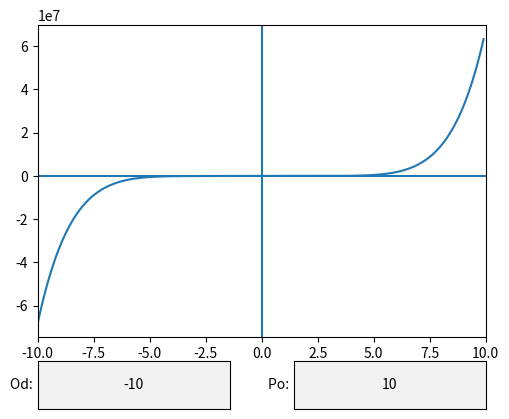

This chart was generated by the following Python code:
# Fuj program na kreslenie grafu polynomickej funkcie
# Kandidat na prerobenie do OOP

import matplotlib.pyplot as plotter
from matplotlib.widgets import TextBox

# zoznamy hodnot x-iek a y-niek / na zaciatku prazdne
xka = []
yka = []

zaciatok = -5
koniec   =  5

def prepocitaj():
    global xka
    global yka
    skala = 200
    inkrement = (koniec - zaciatok)/skala
    x = zaciatok
    xka = []
    yka = []
    for i in range(skala): 
       xka.append(x)
       y = 7*x**7 - 21*x**5 + x**4 - 12*x + 8
       yka.append(y)
       x += inkrement


#######################################   
# zostavenie grafu
#--------------------------------------

def nastav_zaciatok(content):
    global zaciatok
    novy_zaciatok = float(content)
    if zaciatok != novy_zaciatok:
        zaciatok = novy_zaciatok
        prepocitaj()
        kresli_graf()


def nastav_koniec(content):
    global koniec
    novy_koniec = float(content)
    if koniec != novy_koniec:
        koniec = novy_koniec
        prepocitaj()
        kresli_graf()

def kresli_graf():
    # Zapis data do grafu
    global xka
    global yka
    
    # vymaz stary graf
    graf.cla()
    
    # pridaj ciary reprezentujuce os x a y
    graf.axhline(y = 0)
    graf.axvline(x = 0)
    
    # zapis do grafu hodnoty x-iek a y-niek
    graf.plot(xka,yka)
    
    # nastav limity pre zaciatocnu a koncovu hodnotu osi x
    graf.set_xlim(zaciatok, koniec)
    
    # zobraz aktualizovany graf
    plotter.draw()


# vypocitaj uvodne mnoziny hodnot pre graf
prepocitaj()

# vytvorenie prazdneho grafu
platno = plotter.figure()

# vytvorenie prvej zony grafu s poziciou laveho dolneho rohu a rozmerov
# vsetky udaje musia byt medzi 0 a 1
graf = platno.add_axes([0.2,0.3,0.7,0.65])
graf.set_title("Grafika")

# vytvorenie dalsej zony v grafe - tu strcime textboxy
entry_field1 = platno.add_axes([0.2, 0.15, 0.3, 0.1])
text_box = TextBox(entry_field1, "Od: ", textalignment="center")
text_box.on_submit(nastav_zaciatok)
text_box.set_val("-10")

entry_field2 = platno.add_axes([0.6, 0.15, 0.3, 0.1])
text_box2 = TextBox(entry_field2, "Po: ", textalignment="center")
text_box2.on_submit(nastav_koniec)
text_box2.set_val("10")

# vykresli prvu verziu grafu
plotter.show()